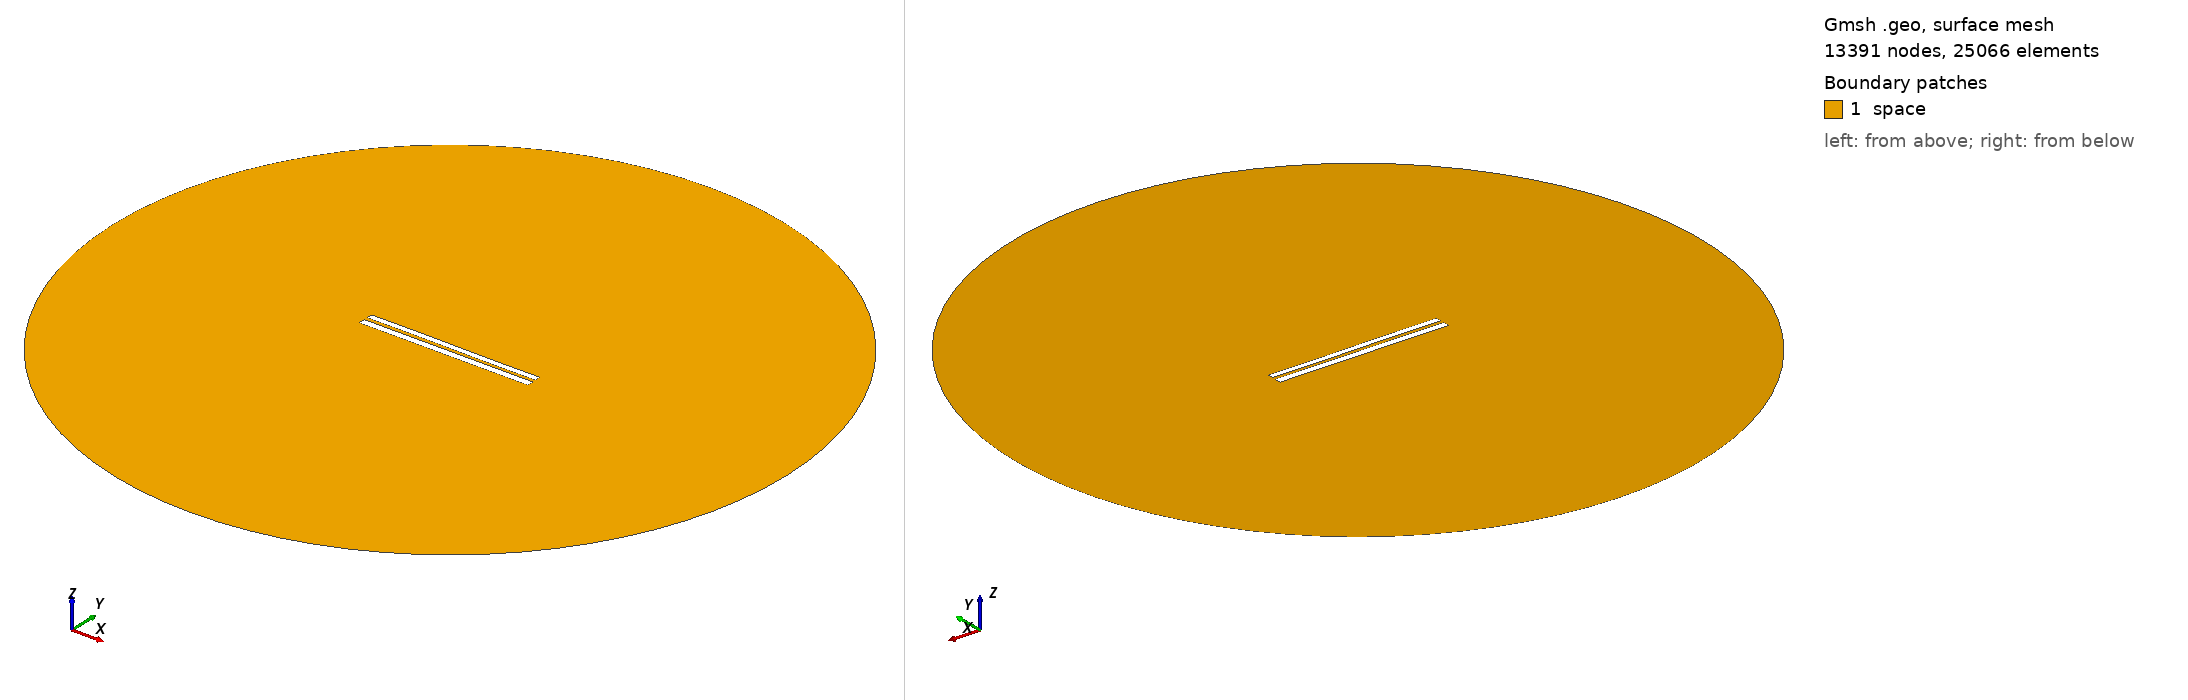

Gmsh geometry script, surface-meshed: 13391 nodes, 25066 surface elements. Boundary patches (legend numbers): 1 space. Left view from above one corner, right view from below the opposite corner. Legend entries are the model's physical surfaces. The drawing asked Gmsh for element sizes between 1% and 20% of the model's largest extent; the script's own settings can give other sizes.

=== 7568.geo (drawn) ===
//---------------------------------------
// Geometry kernel
//---------------------------------------

SetFactory("OpenCASCADE");



//---------------------------------------
// Parameters of the geometry
//---------------------------------------

// Overetch of the upper plate
overetch = 0.25;

// Distance between the plates
distance = 2.0;

// Discretization over the x axis (for the deformation)
nx = 50; 

// Length of the plate
L = 100 - overetch; 

// Number of modes
n = 4; 

// 1st mode coefficient
coeff(1) = -0.15;
beta(1) = 0.596864 * 3.1415926535 / L;

// 2nd mode coefficient
coeff(2) = 0.0;
beta(2) = 1.49418 * 3.1415926535 / L;

// 3rd mode coefficient
coeff(3) = 0.07499999999999998;
beta(3) = 2.50025 * 3.1415926535 / L;

// 4th mode coefficient
coeff(4) = 0.0;
beta(4) = 3.49999 * 3.1415926535 / L;



//---------------------------------------
// Upper plate (deformed rectangle)
//---------------------------------------

// Coordiantes of the upper plate
xmin = -50;
xmax = 50 - overetch;

// Height of the upper plate
yheight = 4 - 2 * overetch;

// Indexes of the points
UpperID[] = {};
LowerID[] = {};
LeftID[] = {};
RightID[] = {};

// Point index
p = 1;

// Horizontal edges
For i In {1:nx}
    x = xmin + (i-1)*(xmax - xmin)/(nx-1);

    y_bottom = distance / 2 + overetch;
    For j In {1:n}
        C = (Cosh(beta(j)*L) + Cos(beta(j)*L)) / (Sinh(beta(j)*L) + Sin(beta(j)*L));
        y_bottom  = y_bottom + coeff(j) * (Cosh(beta(j)*(x+50)) - Cos(beta(j)*(x+50)) - C * (Sinh(beta(j)*(x+50)) - Sin(beta(j)*(x+50))));
    EndFor

    y_top = y_bottom + yheight;

    Point(p) = {x, y_top, 0, 1.0};
    UpperID[i] = p;
    p = p + 1;

    Point(p) = {x, y_bottom, 0, 1.0};
    LowerID[i] = p;
    p = p + 1;
EndFor

// Create point lists
UpperPts[] = {}; LowerPts[] = {};
For i In {1:nx}
  UpperPts[] += {UpperID[i]};
  LowerPts[] += {LowerID[i]};
EndFor

// Build splines
Spline(1) = {UpperPts[]};
Spline(2) = {LowerPts[]};
Line(3) = {LowerPts[nx-1], UpperPts[nx-1]};
Line(4) = {LowerPts[0], UpperPts[0]};

// Build the plane surface
Curve Loop(1) = {2, 3, -1, -4};
Plane Surface(1) = {1};



//---------------------------------------
// Lower plate (rectangle)
//---------------------------------------

// Vertices
Point(1001) = {-50, -1, 0, 1.0};
Point(1002) = { 50, -1, 0, 1.0};
Point(1003) = { 50,  -5, 0, 1.0};
Point(1004) = {-50,  -5, 0, 1.0};

// Edges
Line(5) = {1001, 1002};
Line(6) = {1002, 1003};
Line(7) = {1003, 1004};
Line(8) = {1004, 1001};

// Plane surface
Line Loop(2) = {5, 6, 7, 8};
Plane Surface(2) = {2}; 



//---------------------------------------
// Outer (fictious) boundary
//---------------------------------------

// Points
Point(1005) = {0, 0, 0};       // Center
Point(1006) = {200, 0, 0};     // Start point
Point(1007) = {0, 200, 0};     // 90 degrees
Point(1008) = {-200, 0, 0};    // 180 degrees
Point(1009) = {0, -200, 0};    // 270 degrees

// Circle arcs (each needs start, center, end)
Circle(9) = {1006, 1005, 1007};
Circle(10) = {1007, 1005, 1008};
Circle(11) = {1008, 1005, 1009};
Circle(12) = {1009, 1005, 1006};

// Plane surface for the entire domain
Curve Loop(3) = {9, 10, 11, 12};
Surface(3) = {3};

// Subtract the plates from the whole domain to obtain the actual domain where we want to solve the equations
BooleanDifference{ Surface{3}; Delete; }{ Surface{1}; Surface{2}; Delete; }




//---------------------------------------
// Transfinite Lines/Curves
//---------------------------------------

// Set the number of points on the boundaries
r = 7;

// Plates
Transfinite Curve {1, 2} = 50*r Using Progression 1;
Transfinite Curve {3, 4} = 2*r Using Progression 1;
Transfinite Line {5, 7} = 50*r Using Progression 1;
Transfinite Line {6, 8} = 2*r Using Progression 1;

// Outer boundary
Transfinite Line {9, 10, 11, 12} = 20 Using Progression 1;



//---------------------------------------
// Physical groups
//---------------------------------------                

// Physical curves (boundaries)
Physical Line("force_segment", 10) = {2};
Physical Line("upper_plate", 11) = {1, 3, 4};
Physical Line("lower_plate", 12) = {5, 6, 7, 8};
Physical Line("boundary", 20) = {9, 10, 11, 12};

// Physical Surfaces
Physical Surface("space", 30) = {3};



//---------------------------------------
// 6. Generate the Mesh
//---------------------------------------

// 2D mesh generation
Mesh 2;
